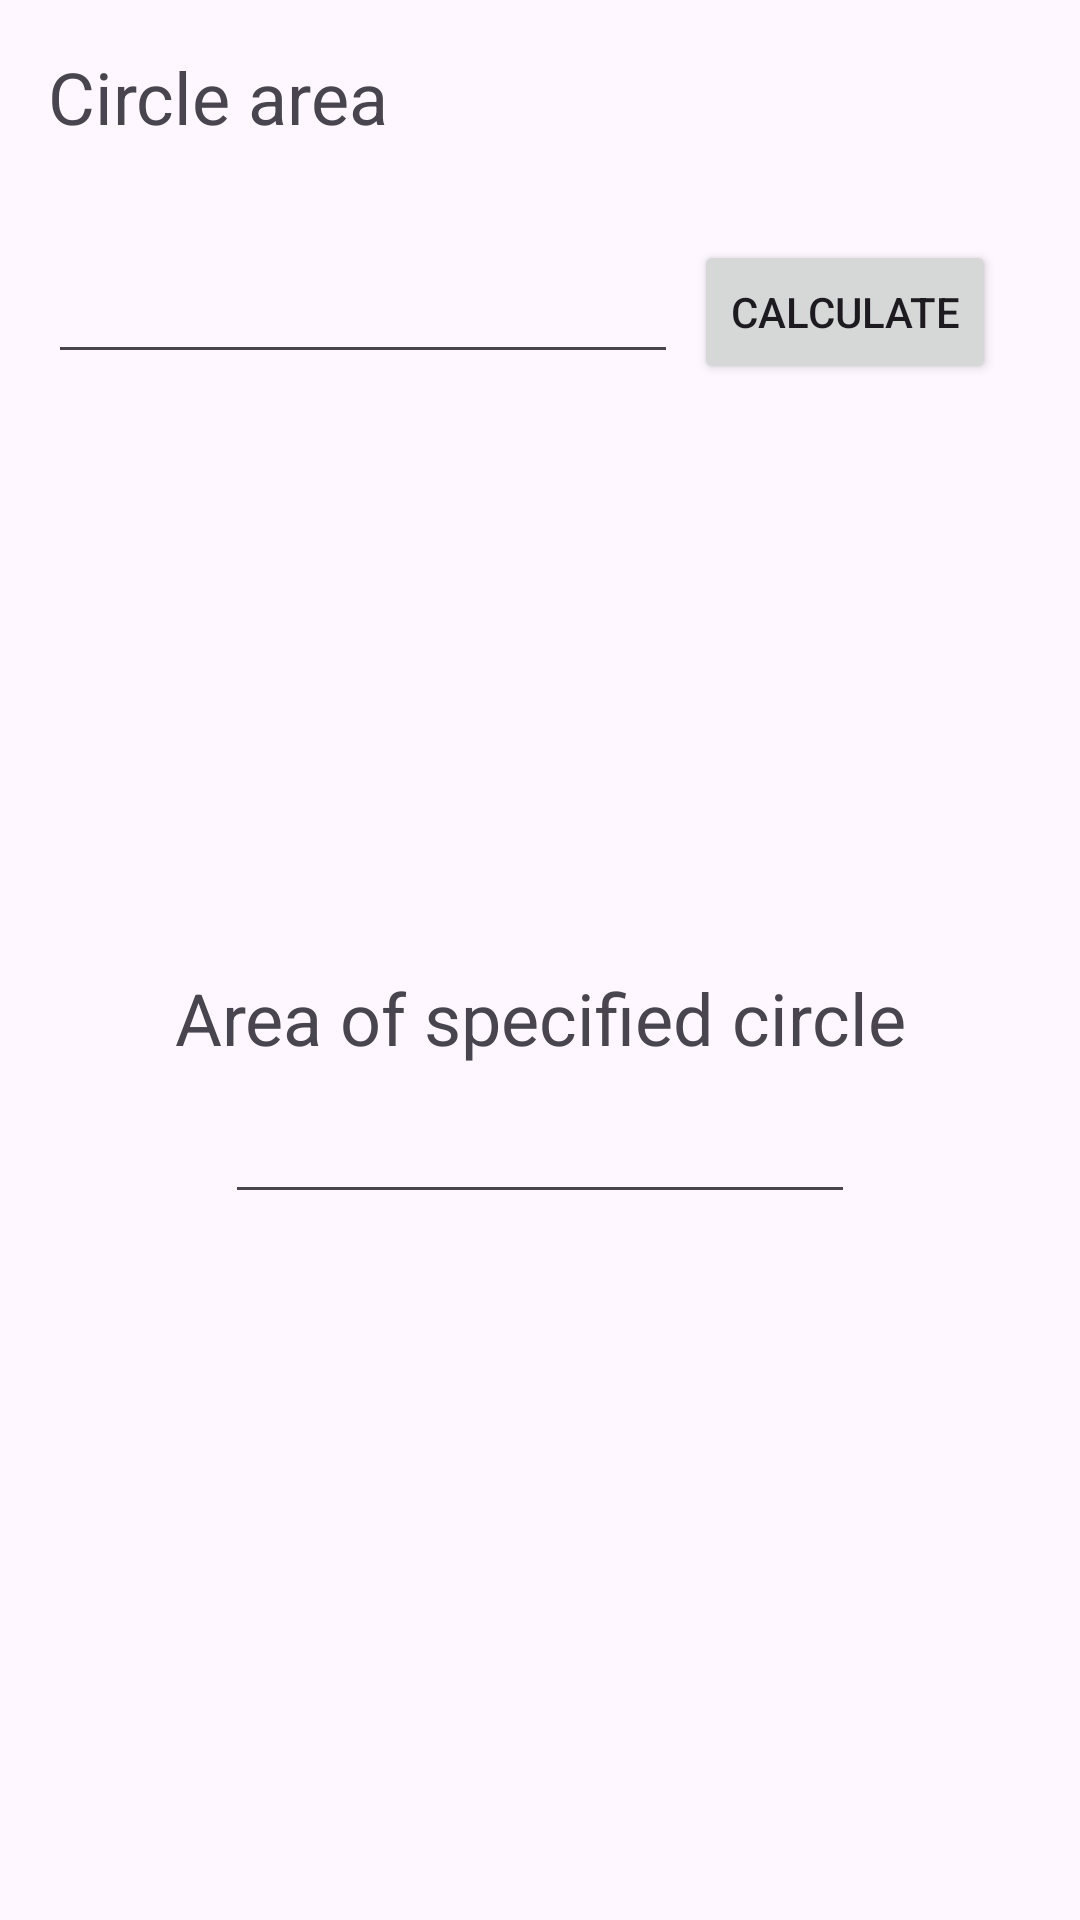

Layout XML and referenced resources for this Android screen:
<!-- AndroidManifest.xml: application theme Theme.SWiM_01_01 -->
<!-- res/layout/activity_circle.xml -->
<?xml version="1.0" encoding="utf-8"?>
<androidx.constraintlayout.widget.ConstraintLayout xmlns:android="http://schemas.android.com/apk/res/android"
    xmlns:app="http://schemas.android.com/apk/res-auto"
    xmlns:tools="http://schemas.android.com/tools"
    android:layout_width="match_parent"
    android:layout_height="match_parent"
    tools:context=".CircleActivity">

    <TextView
        android:id="@+id/circleareatext"
        android:layout_width="wrap_content"
        android:layout_height="wrap_content"
        android:layout_marginStart="16dp"
        android:layout_marginTop="16dp"
        android:text="Circle area"
        android:textSize="24sp"
        app:layout_constraintStart_toStartOf="parent"
        app:layout_constraintTop_toTopOf="parent" />

    <EditText
        android:id="@+id/circleareainput"
        android:layout_width="wrap_content"
        android:layout_height="wrap_content"
        android:layout_marginStart="16dp"
        android:ems="10"
        android:inputType="numberDecimal"
        app:layout_constraintBottom_toBottomOf="@+id/circlecalculatebutton"
        app:layout_constraintStart_toStartOf="parent"
        app:layout_constraintTop_toTopOf="@+id/circlecalculatebutton" />

    <TextView
        android:id="@+id/circleearea"
        android:layout_width="wrap_content"
        android:layout_height="wrap_content"
        android:layout_marginBottom="8dp"
        android:text="Area of specified circle"
        android:textSize="24sp"
        app:layout_constraintBottom_toTopOf="@+id/circleareadisplay"
        app:layout_constraintEnd_toEndOf="parent"
        app:layout_constraintHorizontal_bias="0.5"
        app:layout_constraintStart_toStartOf="parent" />

    <EditText
        android:id="@+id/circleareadisplay"
        android:layout_width="wrap_content"
        android:layout_height="wrap_content"
        android:ems="10"
        android:inputType="numberDecimal"
        app:layout_constraintBottom_toBottomOf="parent"
        app:layout_constraintEnd_toEndOf="parent"
        app:layout_constraintHorizontal_bias="0.5"
        app:layout_constraintStart_toStartOf="parent"
        app:layout_constraintTop_toBottomOf="@+id/circlecalculatebutton"
        app:layout_constraintVertical_bias="0.5" />

    <Button
        android:id="@+id/circlecalculatebutton"
        android:layout_width="wrap_content"
        android:layout_height="wrap_content"
        android:layout_marginTop="80dp"
        android:layout_marginEnd="28dp"
        android:text="Calculate"
        app:layout_constraintEnd_toEndOf="parent"
        app:layout_constraintTop_toTopOf="parent" />

</androidx.constraintlayout.widget.ConstraintLayout>
<!-- resources referenced by this layout -->
<resources>
  <style name="Theme.SWiM_01_01" parent="Base.Theme.SWiM_01_01" />
  <style name="Base.Theme.SWiM_01_01" parent="Theme.Material3.DayNight.NoActionBar">
          
          
      </style>
</resources>
